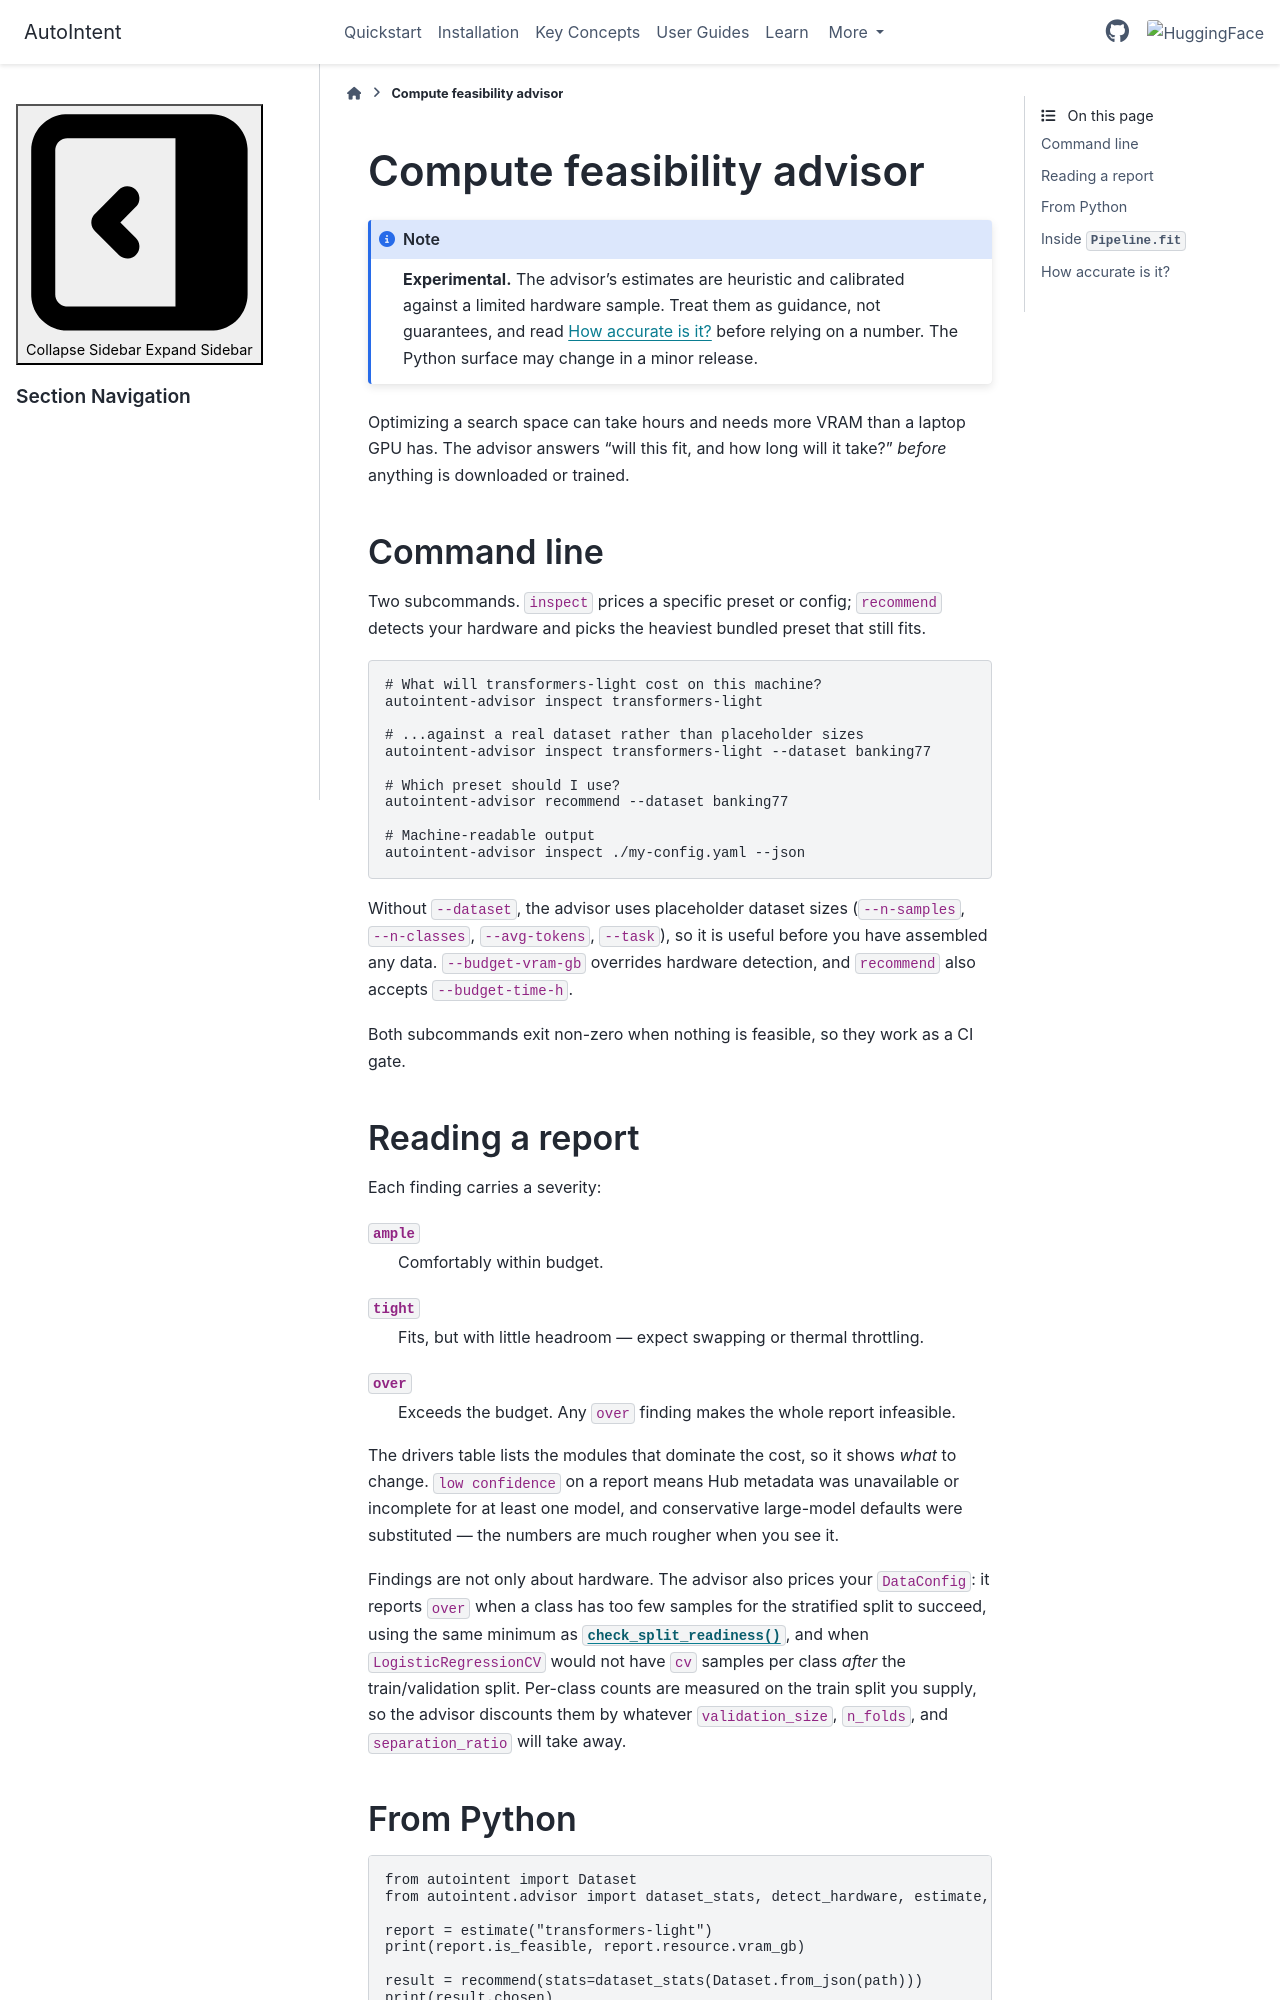

repository: deeppavlov/AutoIntent · page: versions/dev/advisor.html · generator: sphinx

Compute feasibility advisor
===========================

.. note::

   **Experimental.** The advisor's estimates are heuristic and calibrated against a limited hardware sample. Treat them as guidance, not guarantees, and read :ref:`advisor-accuracy` before relying on a number. The Python surface may change in a minor release.

Optimizing a search space can take hours and needs more VRAM than a laptop GPU has. The advisor answers "will this fit, and how long will it take?" *before* anything is downloaded or trained.

Command line
------------

Two subcommands. ``inspect`` prices a specific preset or config; ``recommend`` detects your hardware and picks the heaviest bundled preset that still fits.

.. code-block:: bash

   # What will transformers-light cost on this machine?
   autointent-advisor inspect transformers-light

   # ...against a real dataset rather than placeholder sizes
   autointent-advisor inspect transformers-light --dataset banking77

   # Which preset should I use?
   autointent-advisor recommend --dataset banking77

   # Machine-readable output
   autointent-advisor inspect ./my-config.yaml --json

Without ``--dataset``, the advisor uses placeholder dataset sizes (``--n-samples``, ``--n-classes``, ``--avg-tokens``, ``--task``), so it is useful before you have assembled any data. ``--budget-vram-gb`` overrides hardware detection, and ``recommend`` also accepts ``--budget-time-h``.

Both subcommands exit non-zero when nothing is feasible, so they work as a CI gate.

Reading a report
----------------

Each finding carries a severity:

``ample``
   Comfortably within budget.
``tight``
   Fits, but with little headroom — expect swapping or thermal throttling.
``over``
   Exceeds the budget. Any ``over`` finding makes the whole report infeasible.

The drivers table lists the modules that dominate the cost, so it shows *what* to change. ``low confidence`` on a report means Hub metadata was unavailable or incomplete for at least one model, and conservative large-model defaults were substituted — the numbers are much rougher when you see it.

Findings are not only about hardware. The advisor also prices your ``DataConfig``: it reports ``over`` when a class has too few samples for the stratified split to succeed, using the same minimum as :py:func:`~autointent.context.data_handler.check_split_readiness`, and when ``LogisticRegressionCV`` would not have ``cv`` samples per class *after* the train/validation split. Per-class counts are measured on the train split you supply, so the advisor discounts them by whatever ``validation_size``, ``n_folds``, and ``separation_ratio`` will take away.
